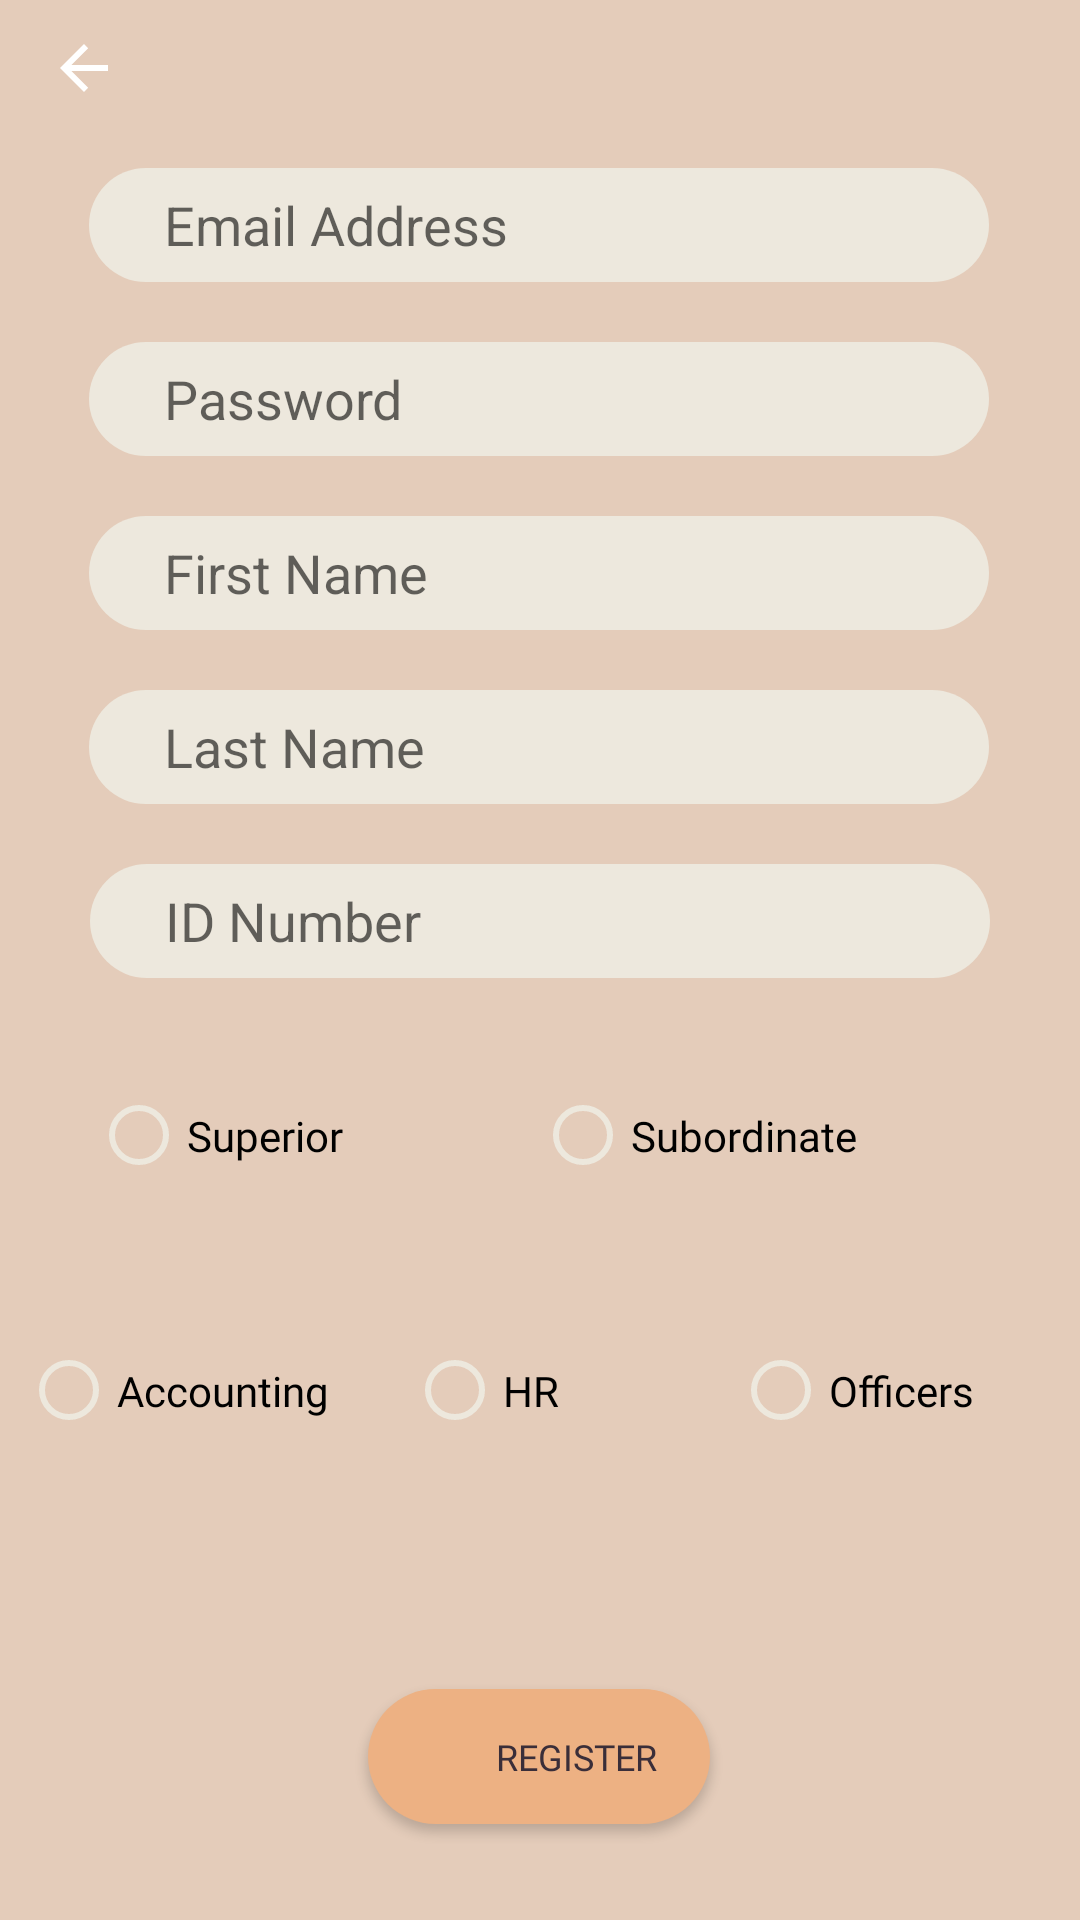

Android layout source for this screen:
<!-- AndroidManifest.xml: application theme Theme.Login -->
<!-- res/layout/activity_register.xml -->
<?xml version="1.0" encoding="utf-8"?>
<androidx.constraintlayout.widget.ConstraintLayout xmlns:android="http://schemas.android.com/apk/res/android"
    xmlns:app="http://schemas.android.com/apk/res-auto"
    xmlns:tools="http://schemas.android.com/tools"
    android:id="@+id/RegisterPage"
    android:layout_width="match_parent"
    android:layout_height="match_parent"
    android:background="#E4CCBA"
    tools:context="com.Register">

    <Button
        android:id="@+id/registerBtn"
        android:layout_width="114dp"
        android:layout_height="45dp"
        android:layout_marginBottom="32dp"

        android:background="@drawable/input_field"
        android:fontFamily="@font/titillium_web_bold"
        android:text="@string/RegisterButton"
        android:textColor="#3A2E39"
        android:textSize="12sp"
        app:backgroundTint="#EDB183"
        app:iconTint="#FFFFFF"
        app:layout_constraintBottom_toBottomOf="parent"
        app:layout_constraintEnd_toEndOf="parent"
        app:layout_constraintHorizontal_bias="0.498"
        app:layout_constraintStart_toStartOf="parent"
        app:strokeColor="#FFFFFF" />

    <EditText
        android:id="@+id/AddPassword"
        android:layout_width="300dp"
        android:layout_height="38dp"
        android:layout_marginTop="20dp"
        android:background="@drawable/input_field"
        android:ems="10"
        android:hint="@string/Password"
        android:inputType="textPassword"
        app:layout_constraintEnd_toEndOf="parent"
        app:layout_constraintHorizontal_bias="0.497"
        app:layout_constraintStart_toStartOf="parent"
        app:layout_constraintTop_toBottomOf="@+id/AddEmailAddress" />

    <EditText
        android:id="@+id/AddLastName"
        android:layout_width="300dp"
        android:layout_height="38dp"
        android:layout_marginTop="20dp"
        android:background="@drawable/input_field"
        android:ems="10"
        android:hint="@string/LastName"
        app:layout_constraintEnd_toEndOf="parent"
        app:layout_constraintHorizontal_bias="0.497"
        app:layout_constraintStart_toStartOf="parent"
        app:layout_constraintTop_toBottomOf="@+id/AddFirstName" />

    <EditText
        android:id="@+id/AddFirstName"
        android:layout_width="300dp"
        android:layout_height="38dp"
        android:layout_marginTop="20dp"
        android:background="@drawable/input_field"
        android:ems="10"
        android:hint="@string/FirstName"
        app:layout_constraintEnd_toEndOf="parent"
        app:layout_constraintHorizontal_bias="0.497"
        app:layout_constraintStart_toStartOf="parent"
        app:layout_constraintTop_toBottomOf="@+id/AddPassword" />

    <ImageButton
        android:id="@+id/BackToLogin"
        android:layout_width="56dp"
        android:layout_height="45dp"
        android:background="#E4CCBA"
        app:layout_constraintEnd_toEndOf="parent"
        app:layout_constraintHorizontal_bias="0.0"
        app:layout_constraintStart_toStartOf="parent"
        app:layout_constraintTop_toTopOf="parent"
        app:srcCompat="@drawable/abc_vector_test" />

    <EditText
        android:id="@+id/AddEmailAddress"
        android:layout_width="300dp"
        android:layout_height="38dp"
        android:layout_marginTop="56dp"
        android:background="@drawable/input_field"
        android:ems="10"
        android:hint="@string/EmailAddress"
        android:inputType="textEmailAddress"
        app:layout_constraintEnd_toEndOf="parent"
        app:layout_constraintHorizontal_bias="0.495"
        app:layout_constraintStart_toStartOf="parent"
        app:layout_constraintTop_toTopOf="parent" />

    <EditText
        android:id="@+id/AddIDNumber"
        android:layout_width="300dp"
        android:layout_height="38dp"
        android:layout_marginTop="20dp"
        android:background="@drawable/input_field"
        android:ems="10"
        android:hint="@string/IDNumber"
        android:inputType="number"
        app:layout_constraintEnd_toEndOf="parent"
        app:layout_constraintHorizontal_bias="0.502"
        app:layout_constraintStart_toStartOf="parent"
        app:layout_constraintTop_toBottomOf="@+id/AddLastName" />

    <RadioGroup
        android:id="@+id/Position"
        android:layout_width="300dp"
        android:layout_height="65dp"
        android:layout_marginTop="20dp"
        android:orientation="horizontal"
        app:layout_constraintEnd_toEndOf="parent"
        app:layout_constraintHorizontal_bias="0.504"
        app:layout_constraintStart_toStartOf="parent"
        app:layout_constraintTop_toBottomOf="@+id/AddIDNumber">

        <RadioButton
            android:id="@+id/SuperiorChoice"
            android:layout_width="148dp"
            android:layout_height="65dp"
            android:fontFamily="@font/titillium_web_bold"
            android:text="Superior"
            app:buttonTint="#EDE8DD" />

        <RadioButton
            android:id="@+id/SubordinateChoice"
            android:layout_width="182dp"
            android:layout_height="65dp"
            android:fontFamily="@font/titillium_web_bold"
            android:text="Subordinate"
            app:buttonTint="@color/AllColor" />
    </RadioGroup>

    <RadioGroup
        android:id="@+id/Department"
        android:layout_width="346dp"
        android:layout_height="59dp"
        android:layout_marginTop="20dp"
        android:orientation="horizontal"
        app:layout_constraintEnd_toEndOf="parent"
        app:layout_constraintHorizontal_bias="0.507"
        app:layout_constraintStart_toStartOf="parent"
        app:layout_constraintTop_toBottomOf="@+id/Position">

        <RadioButton
            android:id="@+id/AccountingChoice"
            android:layout_width="140dp"
            android:layout_height="65dp"
            android:layout_weight="1"
            android:fontFamily="@font/titillium_web_bold"
            android:text="Accounting"
            app:buttonTint="#EDE8DD" />

        <RadioButton
            android:id="@+id/HRChoice"
            android:layout_width="120dp"
            android:layout_height="65dp"
            android:layout_weight="1"
            android:fontFamily="@font/titillium_web_bold"
            android:text="HR"
            app:buttonTint="#EDE8DD" />

        <RadioButton
            android:id="@+id/OfficerChoice"
            android:layout_width="120dp"
            android:layout_height="65dp"
            android:layout_weight="1"
            android:fontFamily="@font/titillium_web_bold"
            android:text="Officers"
            app:buttonTint="#EDE8DD" />
    </RadioGroup>

</androidx.constraintlayout.widget.ConstraintLayout>
<!-- resources referenced by this layout -->
<resources>
  <color name="AllColor">#EDE8DD</color>
  <!-- drawable input_field (drawable) -->
  <?xml version="1.0" encoding="utf-8"?>
  <shape xmlns:tools="http://schemas.android.com/tools"
      android:shape="rectangle" xmlns:android="http://schemas.android.com/apk/res/android">
  
      <solid android:color="#EDE8DD"/>
      <corners android:radius="50dp"/>
      <padding android:left="25sp"/>
  
  </shape>
  <string name="EmailAddress">Email Address</string>
  <string name="FirstName">First Name</string>
  <string name="IDNumber">ID Number</string>
  <string name="LastName">Last Name</string>
  <string name="Password">Password</string>
  <string name="RegisterButton">Register</string>
  <style name="Theme.Login" parent="Theme.MaterialComponents.DayNight.DarkActionBar">
          
          <item name="colorPrimary">#3A2E39</item>
          <item name="colorPrimaryVariant">#3A2E39</item>
          <item name="colorOnPrimary">@color/white</item>
          
          <item name="colorSecondary">#3A2E39</item>
          <item name="colorSecondaryVariant">#3A2E39</item>
          <item name="colorOnSecondary">@color/black</item>
          
          <item name="android:statusBarColor" tools:targetApi="l">?attr/colorPrimaryVariant</item>
          
      </style>
  <color name="white">#FFFFFFFF</color>
  <color name="black">#FF000000</color>
</resources>
